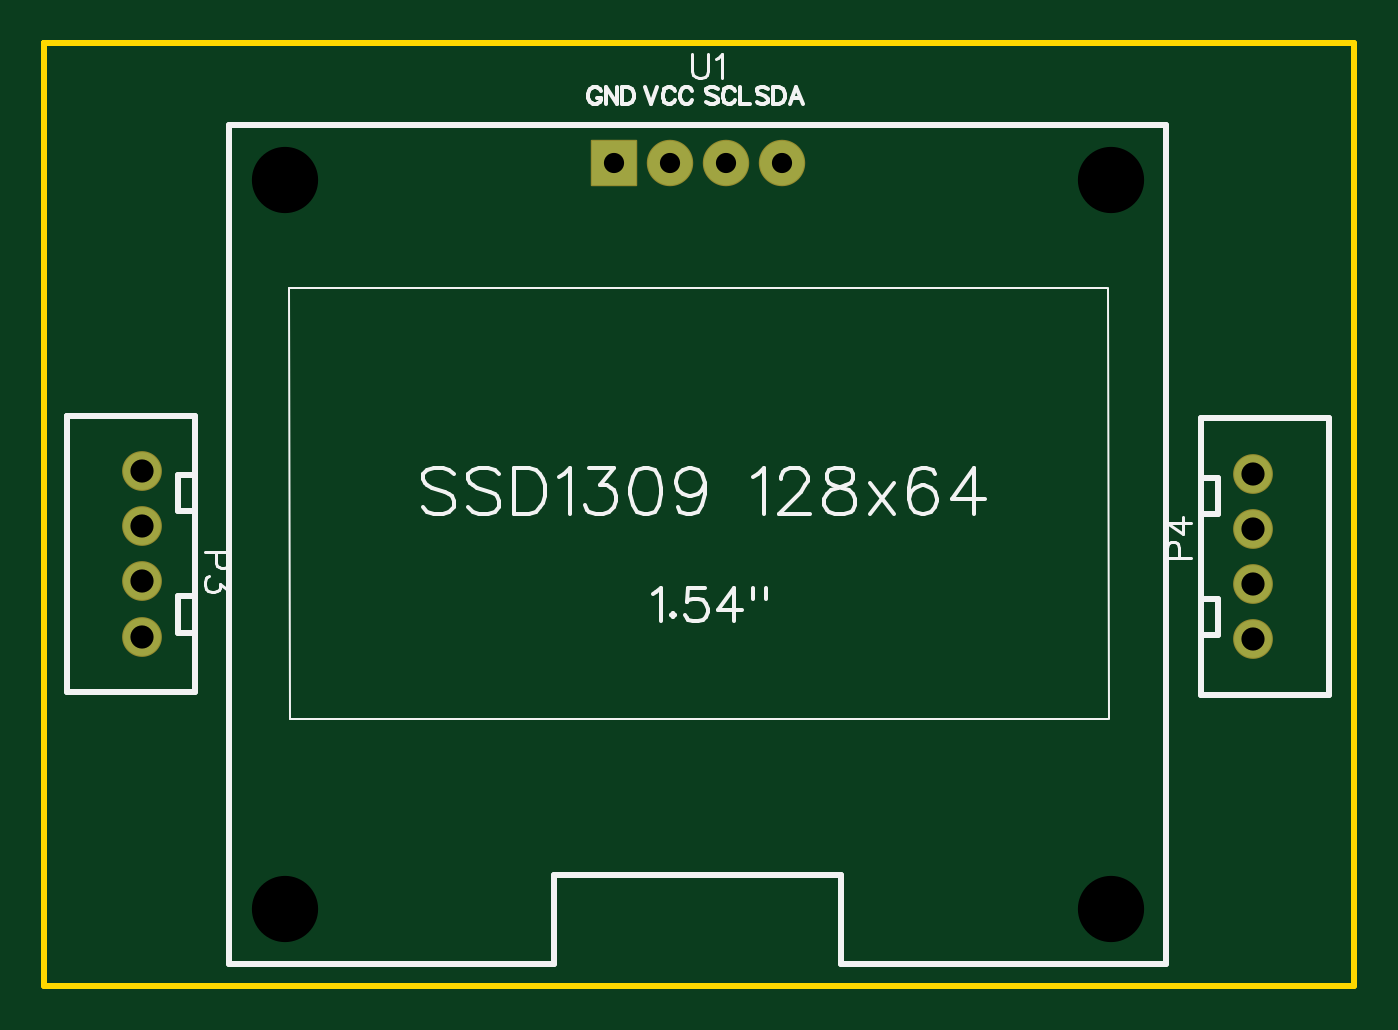
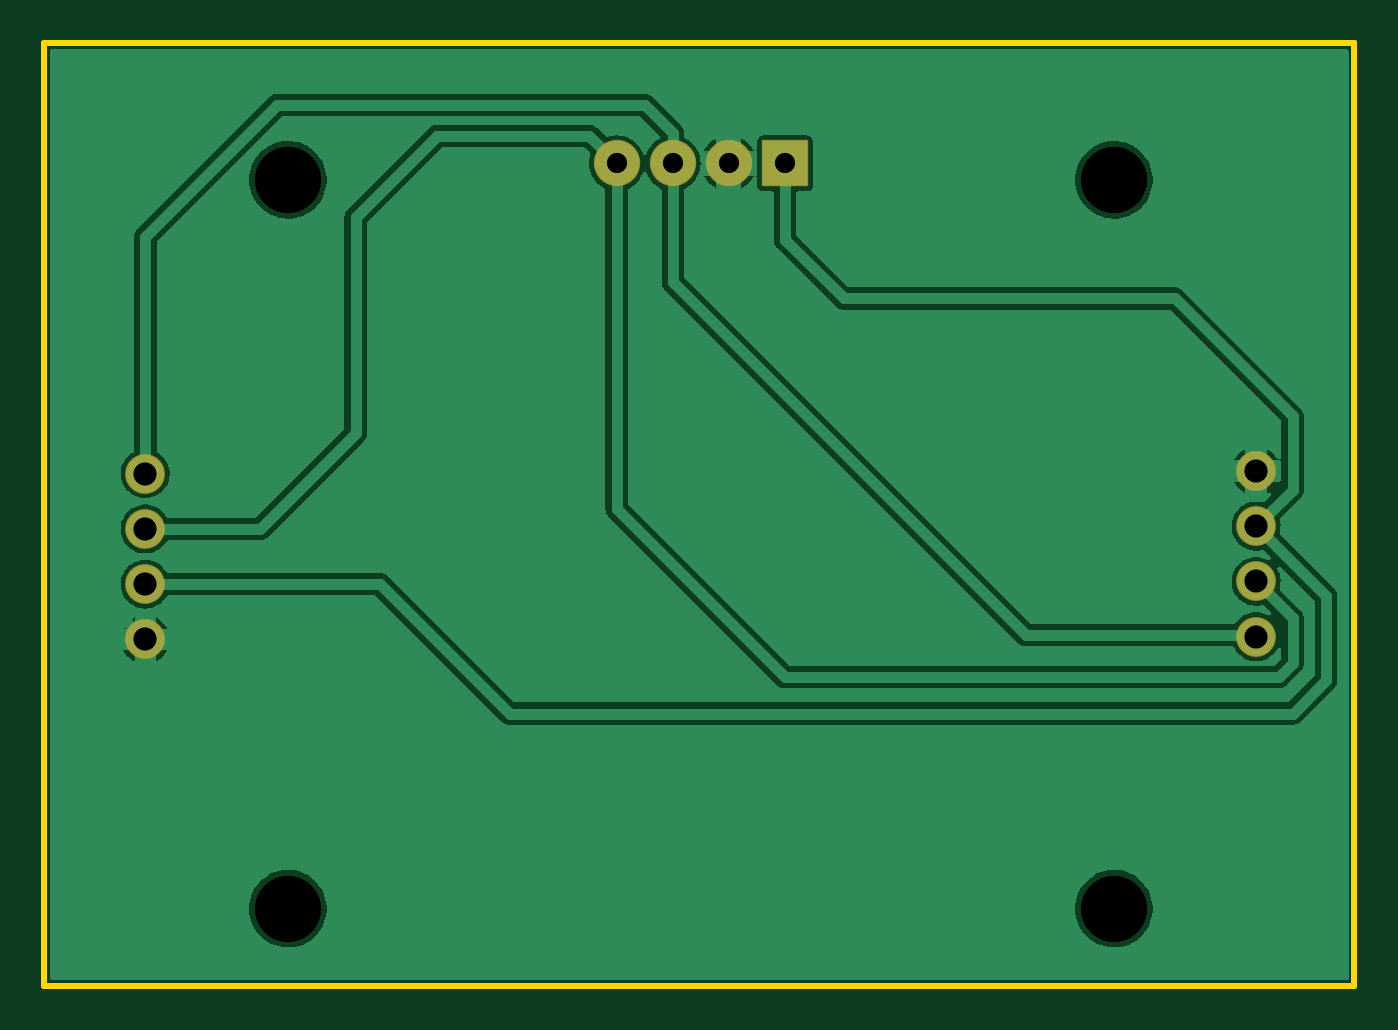
Circuit board: 9 layer files. Board 59.3 x 42.7 mm.
- drill: Drill_NPTH_Through.DRL (326 bytes)
- drill: Drill_PTH_Through.DRL (478 bytes)
- drill: Drill_PTH_Through_Via.DRL (238 bytes)
- outline: Gerber_BoardOutlineLayer.GKO (591 bytes)
- bottom_copper: Gerber_BottomLayer.GBL (27020 bytes)
- bottom_mask: Gerber_BottomSolderMaskLayer.GBS (911 bytes)
- top_copper: Gerber_TopLayer.GTL (751 bytes)
- top_silk: Gerber_TopSilkscreenLayer.GTO (11356 bytes)
- top_mask: Gerber_TopSolderMaskLayer.GTS (908 bytes)

=== drill: Drill_NPTH_Through.DRL ===
M48
METRIC,LZ,000.000
;FILE_FORMAT=3:3
;TYPE=NON_PLATED
;Layer: NPTH_Through
;EasyEDA v6.5.47, 2024-09-30 16:46:26
;e7e5d466ba494a0aaca811e2ade4a1f3,2802210eb98647e48a656566f44cf116,10
;Gerber Generator version 0.2
;Holesize 1 = 3.000 mm
T01C3.000
%
G05
G90
T01
X069872Y016189
X032472Y016189
X032472Y049189
X069872Y049189
M30

=== drill: Drill_PTH_Through.DRL ===
M48
METRIC,LZ,000.000
;FILE_FORMAT=3:3
;TYPE=PLATED
;Layer: PTH_Through
;EasyEDA v6.5.47, 2024-09-30 16:46:26
;e7e5d466ba494a0aaca811e2ade4a1f3,2802210eb98647e48a656566f44cf116,10
;Gerber Generator version 0.2
;Holesize 1 = 0.915 mm
T01C0.915
;Holesize 2 = 1.050 mm
T02C1.050
%
G05
G90
T01
X049902Y049935
X052442Y049935
X054982Y049935
X047361Y049936
T02
X026035Y028508
X026035Y031008
X026035Y033508
X026035Y036008
X076327Y035881
X076327Y033381
X076327Y030881
X076327Y028381
M30

=== drill: Drill_PTH_Through_Via.DRL ===
M48
METRIC,LZ,000.000
;FILE_FORMAT=3:3
;TYPE=PLATED
;Layer: PTH_Through_Via
;EasyEDA v6.5.47, 2024-09-30 16:46:26
;e7e5d466ba494a0aaca811e2ade4a1f3,2802210eb98647e48a656566f44cf116,10
;Gerber Generator version 0.2
T01C0.001
%
G05
G90
M30

=== outline: Gerber_BoardOutlineLayer.GKO ===
G04 Layer: BoardOutlineLayer*
G04 EasyEDA v6.5.47, 2024-09-30 16:46:26*
G04 e7e5d466ba494a0aaca811e2ade4a1f3,2802210eb98647e48a656566f44cf116,10*
G04 Gerber Generator version 0.2*
G04 Scale: 100 percent, Rotated: No, Reflected: No *
G04 Dimensions in millimeters *
G04 leading zeros omitted , absolute positions ,4 integer and 5 decimal *
%FSLAX45Y45*%
%MOMM*%

%ADD10C,0.2540*%
D10*
X2159000Y5537200D02*
G01*
X2159000Y5537200D01*
X8089900Y5537200D01*
X8089900Y1270000D01*
X2159000Y1270000D01*
X2159000Y5537200D01*
X2159000Y5537200D01*
X2159000Y5537200D01*
X2159000Y5537200D01*

%LPD*%
M02*

=== bottom_copper: Gerber_BottomLayer.GBL (27020 bytes, source omitted) ===
=== bottom_mask: Gerber_BottomSolderMaskLayer.GBS ===
G04 Layer: BottomSolderMaskLayer*
G04 EasyEDA v6.5.47, 2024-09-30 16:46:26*
G04 e7e5d466ba494a0aaca811e2ade4a1f3,2802210eb98647e48a656566f44cf116,10*
G04 Gerber Generator version 0.2*
G04 Scale: 100 percent, Rotated: No, Reflected: No *
G04 Dimensions in millimeters *
G04 leading zeros omitted , absolute positions ,4 integer and 5 decimal *
%FSLAX45Y45*%
%MOMM*%

%AMMACRO1*4,1,8,-1.0211,-1.0508,-1.0508,-1.0208,-1.0508,1.0211,-1.0211,1.0508,1.0208,1.0508,1.0508,1.0211,1.0508,-1.0208,1.0208,-1.0508,-1.0211,-1.0508,0*%
%ADD10C,1.8000*%
%ADD11C,2.1016*%
%ADD12MACRO1*%

%LPD*%
D10*
G01*
X2603500Y2850794D03*
G01*
X2603500Y3100806D03*
G01*
X2603500Y3350793D03*
G01*
X2603500Y3600805D03*
G01*
X7632700Y3588105D03*
G01*
X7632700Y3338093D03*
G01*
X7632700Y3088106D03*
G01*
X7632700Y2838094D03*
D11*
G01*
X4990185Y4993487D03*
G01*
X5244185Y4993487D03*
G01*
X5498160Y4993487D03*
D12*
G01*
X4736084Y4993538D03*
M02*

=== top_copper: Gerber_TopLayer.GTL ===
G04 Layer: TopLayer*
G04 EasyEDA v6.5.47, 2024-09-30 16:46:26*
G04 e7e5d466ba494a0aaca811e2ade4a1f3,2802210eb98647e48a656566f44cf116,10*
G04 Gerber Generator version 0.2*
G04 Scale: 100 percent, Rotated: No, Reflected: No *
G04 Dimensions in millimeters *
G04 leading zeros omitted , absolute positions ,4 integer and 5 decimal *
%FSLAX45Y45*%
%MOMM*%

%ADD10C,1.7000*%
%ADD11C,2.0000*%
%ADD12R,2.0000X2.0000*%

%LPD*%
D10*
G01*
X2603500Y2850794D03*
G01*
X2603500Y3100806D03*
G01*
X2603500Y3350793D03*
G01*
X2603500Y3600805D03*
G01*
X7632700Y3588105D03*
G01*
X7632700Y3338093D03*
G01*
X7632700Y3088106D03*
G01*
X7632700Y2838094D03*
D11*
G01*
X4990185Y4993487D03*
G01*
X5244185Y4993487D03*
G01*
X5498160Y4993487D03*
D12*
G01*
X4736084Y4993538D03*
M02*

=== top_silk: Gerber_TopSilkscreenLayer.GTO (11356 bytes, source omitted) ===
=== top_mask: Gerber_TopSolderMaskLayer.GTS ===
G04 Layer: TopSolderMaskLayer*
G04 EasyEDA v6.5.47, 2024-09-30 16:46:26*
G04 e7e5d466ba494a0aaca811e2ade4a1f3,2802210eb98647e48a656566f44cf116,10*
G04 Gerber Generator version 0.2*
G04 Scale: 100 percent, Rotated: No, Reflected: No *
G04 Dimensions in millimeters *
G04 leading zeros omitted , absolute positions ,4 integer and 5 decimal *
%FSLAX45Y45*%
%MOMM*%

%AMMACRO1*4,1,8,-1.0211,-1.0508,-1.0508,-1.0208,-1.0508,1.0211,-1.0211,1.0508,1.0208,1.0508,1.0508,1.0211,1.0508,-1.0208,1.0208,-1.0508,-1.0211,-1.0508,0*%
%ADD10C,1.8000*%
%ADD11C,2.1016*%
%ADD12MACRO1*%

%LPD*%
D10*
G01*
X2603500Y2850794D03*
G01*
X2603500Y3100806D03*
G01*
X2603500Y3350793D03*
G01*
X2603500Y3600805D03*
G01*
X7632700Y3588105D03*
G01*
X7632700Y3338093D03*
G01*
X7632700Y3088106D03*
G01*
X7632700Y2838094D03*
D11*
G01*
X4990185Y4993487D03*
G01*
X5244185Y4993487D03*
G01*
X5498160Y4993487D03*
D12*
G01*
X4736084Y4993538D03*
M02*

